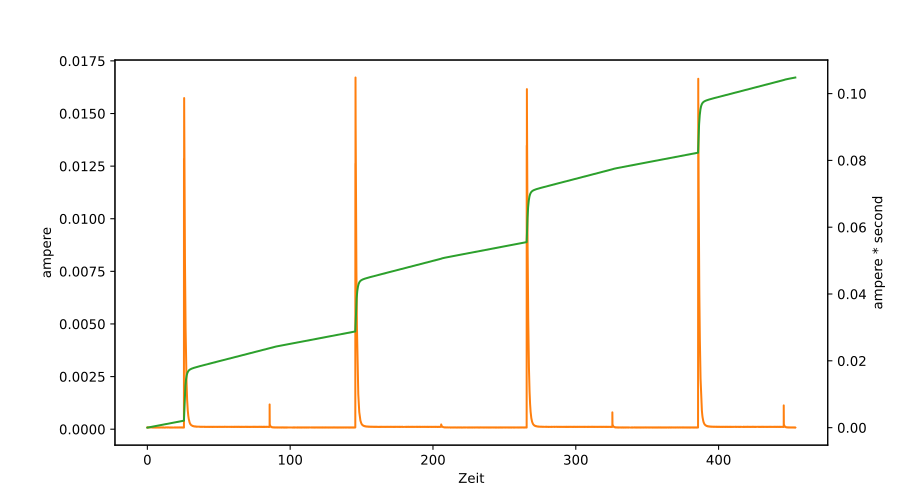

The data file committed next to this chart (first rows):
Mode, Time(s), Value
DCI, 0.00533, 8.373577E-05
DCI, 0.03012, 7.769139E-05
DCI, 0.0453, 8.394388E-05
DCI, 0.0601, 8.756034E-05
DCI, 0.07863, 8.113674E-05
DCI, 0.09361, 8.181656E-05
DCI, 0.1121, 7.737229E-05
DCI, 0.1273, 7.886605E-05
DCI, 0.1419, 8.641806E-05
DCI, 0.1565, 8.105812E-05
DCI, 0.175, 8.058178E-05
DCI, 0.1934, 7.990196E-05
DCI, 0.2086, 7.702082E-05
DCI, 0.2236, 8.458671E-05
DCI, 0.2386, 8.146971E-05
DCI, 0.2533, 8.142346E-05
DCI, 0.2722, 7.941175E-05
DCI, 0.2906, 7.682659E-05
DCI, 0.3056, 7.863944E-05
DCI, 0.3203, 8.510466E-05
DCI, 0.3352, 8.234376E-05
DCI, 0.3498, 7.697920E-05
DCI, 0.3716, 8.081764E-05
DCI, 0.3871, 7.946262E-05
DCI, 0.4018, 8.492893E-05
DCI, 0.4164, 8.143271E-05
DCI, 0.4312, 7.706244E-05
DCI, 0.4496, 7.695145E-05
DCI, 0.4682, 7.555019E-05
DCI, 0.4834, 8.460520E-05
DCI, 0.4984, 8.669553E-05
DCI, 0.513, 7.880593E-05
DCI, 0.5317, 7.943025E-05
DCI, 0.5468, 8.333806E-05
DCI, 0.5652, 8.225127E-05
DCI, 0.5805, 8.585385E-05
DCI, 0.5953, 7.952737E-05
DCI, 0.6099, 7.614677E-05
DCI, 0.6288, 7.728905E-05
DCI, 0.6437, 8.246400E-05
DCI, 0.6622, 8.633019E-05
DCI, 0.6778, 8.266286E-05
DCI, 0.6925, 7.686821E-05
DCI, 0.7109, 7.663235E-05
DCI, 0.7262, 8.398550E-05
DCI, 0.7409, 8.646893E-05
DCI, 0.7592, 8.116911E-05
DCI, 0.7743, 8.125235E-05
DCI, 0.7932, 8.058641E-05
DCI, 0.8084, 7.875043E-05
DCI, 0.8231, 8.520178E-05
DCI, 0.8381, 8.126623E-05
DCI, 0.8565, 8.159920E-05
DCI, 0.8756, 7.910190E-05
DCI, 0.8907, 7.692371E-05
DCI, 0.9054, 8.510929E-05
DCI, 0.9201, 8.543764E-05
DCI, 0.935, 8.019794E-05
DCI, 0.9535, 8.021644E-05
DCI, 0.9722, 8.002683E-05
... 31,060 more rows
